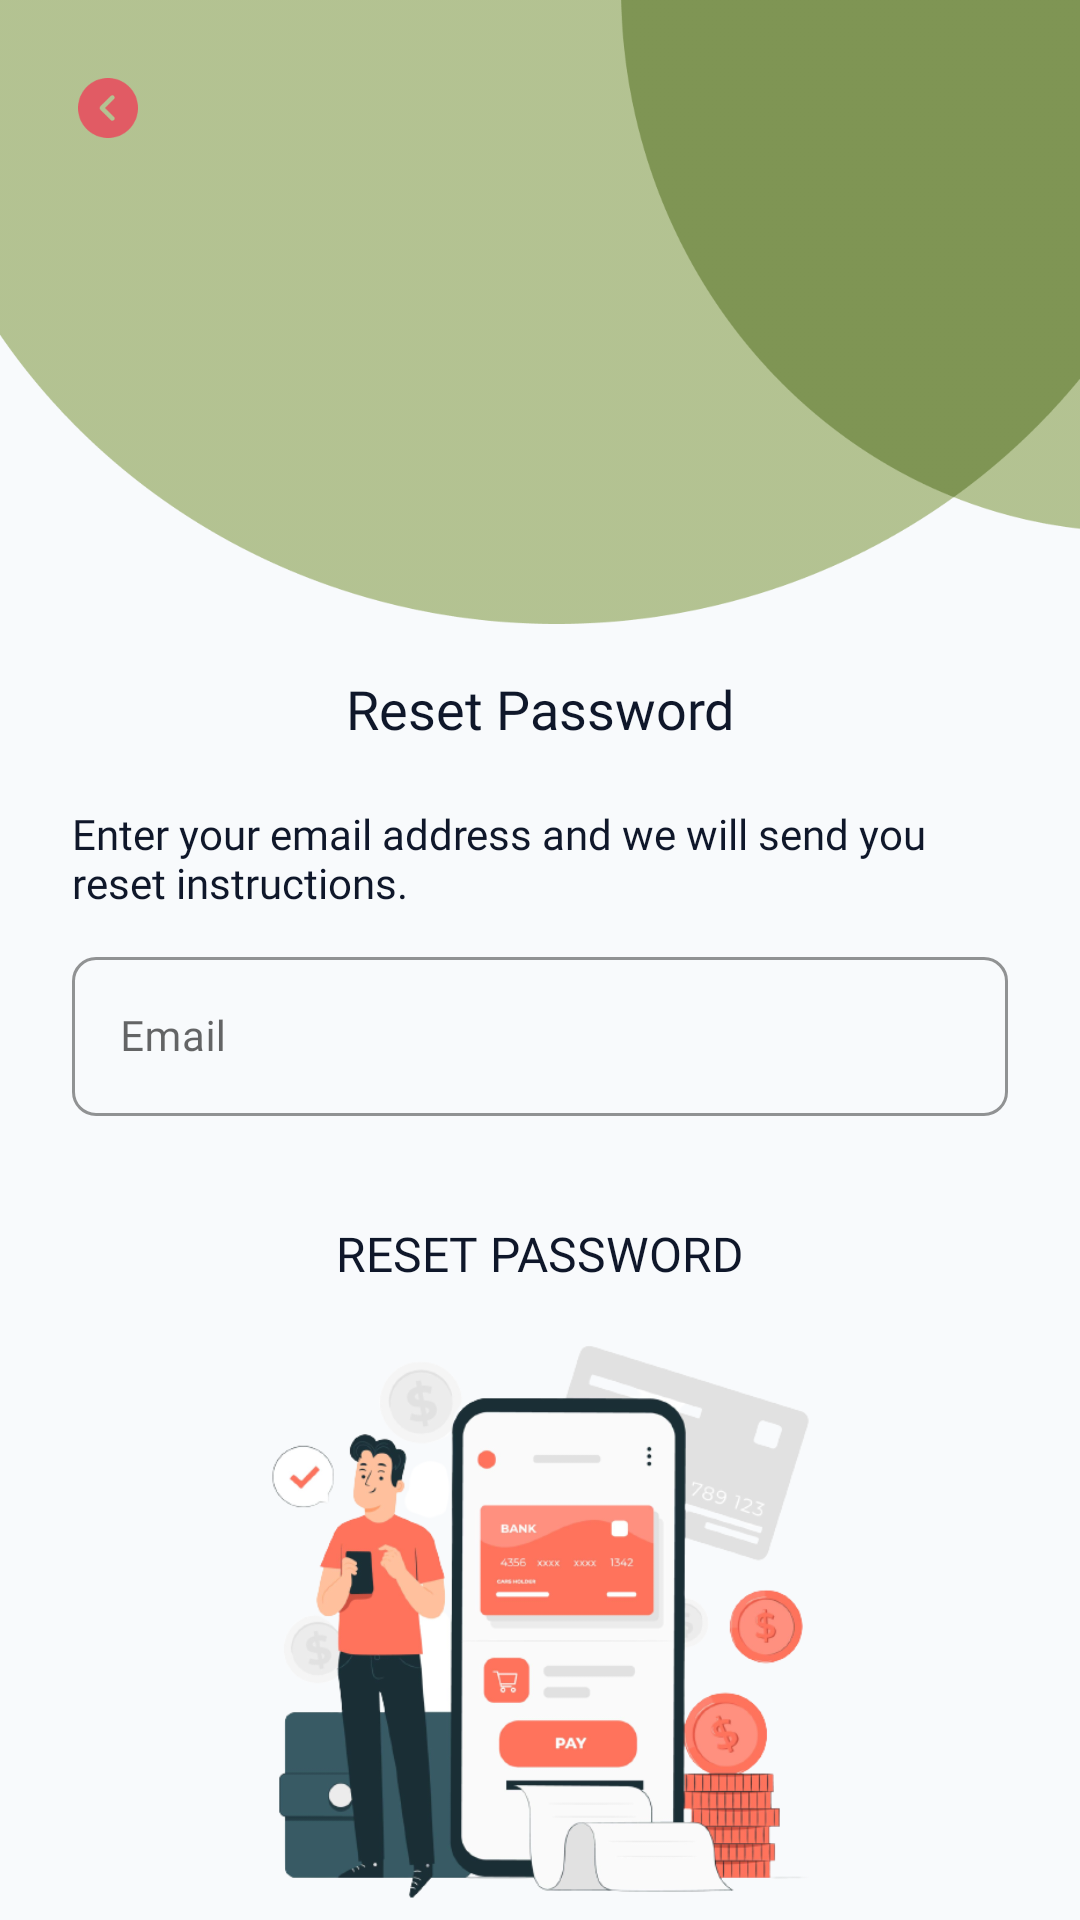

Layout XML and referenced resources for this Android screen:
<!-- AndroidManifest.xml: application theme Theme.YogaLyze -->
<!-- res/layout/activity_reset_password.xml -->
<?xml version="1.0" encoding="utf-8"?>
<androidx.constraintlayout.widget.ConstraintLayout xmlns:android="http://schemas.android.com/apk/res/android"
    xmlns:app="http://schemas.android.com/apk/res-auto"
    xmlns:tools="http://schemas.android.com/tools"
    android:layout_width="match_parent"
    android:layout_height="match_parent"
    android:background="@color/white_backgroud"
    android:orientation="vertical"
    tools:context=".ui.welcome.WelcomeActivity">


    <LinearLayout
        android:id="@+id/linearLayout"
        android:layout_width="match_parent"
        android:layout_height="wrap_content"
        android:orientation="vertical"
        app:layout_constraintEnd_toEndOf="parent"
        app:layout_constraintHorizontal_bias="0.0"
        app:layout_constraintStart_toStartOf="parent"
        app:layout_constraintTop_toTopOf="parent">

        <FrameLayout
            android:layout_width="match_parent"
            android:layout_height="wrap_content">

            <ImageView
                android:layout_width="match_parent"
                android:layout_height="208dp"
                android:layout_marginStart="0dp"
                android:layout_marginTop="0dp"
                android:background="@drawable/header_img"/>

            <ImageButton
                android:id="@+id/backButton"
                android:layout_width="24dp"
                android:layout_height="24dp"
                android:background="@drawable/button_left_circle"
                android:layout_marginStart="24dp"
                android:layout_marginTop="24dp"/>
        </FrameLayout>


        <TextView
            android:layout_width="match_parent"
            android:layout_height="wrap_content"
            android:layout_marginTop="16dp"
            android:fontFamily="@font/poppins_semibold"
            android:gravity="center"
            android:text="Reset Password"
            android:textColor="@color/font_black"
            android:textSize="18sp" />

        <TextView
            android:layout_width="match_parent"
            android:layout_height="wrap_content"
            android:layout_marginStart="24dp"
            android:layout_marginTop="20dp"
            android:layout_marginEnd="24dp"
            android:fontFamily="@font/poppins_regular"
            android:text="Enter your email address and we will send you reset instructions."
            android:textColor="@color/font_black"
            android:textSize="14sp" />

        <com.google.android.material.textfield.TextInputLayout
            android:id="@+id/emailEditTextLayout"
            style="@style/Widget.MaterialComponents.TextInputLayout.OutlinedBox"
            android:layout_width="match_parent"
            android:layout_height="wrap_content"
            android:layout_marginStart="24dp"
            android:layout_marginTop="10dp"
            android:layout_marginEnd="24dp"
            app:boxCornerRadiusBottomEnd="8dp"
            app:boxCornerRadiusBottomStart="8dp"
            app:boxCornerRadiusTopEnd="8dp"
            app:boxCornerRadiusTopStart="8dp"
            app:boxStrokeColor="#6C6A6A"
            app:layout_constraintEnd_toEndOf="parent"
            app:layout_constraintStart_toStartOf="parent"
            app:layout_constraintTop_toBottomOf="@+id/emailTextView">

            <com.google.android.material.textfield.TextInputEditText
                android:id="@+id/emailEditText"
                android:layout_width="match_parent"
                android:layout_height="wrap_content"
                android:ems="10"
                android:fontFamily="@font/poppins_regular"
                android:hint="@string/email"
                android:inputType="textEmailAddress"
                android:textColor="@color/font_black"
                android:textColorHint="#6C6A6A"
                android:textSize="14sp"
                tools:ignore="SpeakableTextPresentCheck" />
        </com.google.android.material.textfield.TextInputLayout>


        <Button
            android:id="@+id/resetButton"
            android:layout_width="match_parent"
            android:layout_height="wrap_content"
            android:layout_marginStart="24dp"
            android:layout_marginTop="22dp"
            android:layout_marginEnd="24dp"
            android:background="@drawable/button_bg_pink"
            android:fontFamily="@font/poppins_medium"
            android:text="Reset Password"
            android:textSize="16sp" />

    </LinearLayout>

    <ImageView
        android:layout_width="215dp"
        android:layout_height="200dp"
        android:src="@drawable/reset_pass_image"
        app:layout_constraintBottom_toBottomOf="parent"
        app:layout_constraintEnd_toEndOf="parent"
        app:layout_constraintStart_toStartOf="parent"
        app:layout_constraintTop_toBottomOf="@+id/linearLayout" />

        <ProgressBar
            android:id="@+id/progressBar"
            style="?android:attr/progressBarStyle"
            android:layout_width="wrap_content"
            android:layout_height="wrap_content"
            android:visibility="gone"
            app:layout_constraintBottom_toBottomOf="parent"
            app:layout_constraintEnd_toEndOf="parent"
            app:layout_constraintStart_toStartOf="parent"
            app:layout_constraintTop_toTopOf="parent"
            tools:visibility="visible" />

</androidx.constraintlayout.widget.ConstraintLayout>
<!-- resources referenced by this layout -->
<resources>
  <color name="font_black">#FF0F172A</color>
  <color name="white_backgroud">#FFF8FAFC</color>
  <!-- drawable button_left_circle: png bitmap (drawable, 1764 bytes) -->
  <!-- drawable header_img: png bitmap (drawable, 17941 bytes) -->
  <!-- drawable reset_pass_image: png bitmap (drawable, 115595 bytes) -->
  <string name="email">Email</string>
  <style name="Theme.YogaLyze" parent="Theme.MaterialComponents.DayNight.DarkActionBar">
          
          <item name="colorPrimary">@color/pink</item>
          <item name="colorPrimaryVariant">@color/black</item>
          <item name="colorOnPrimary">@color/white</item>
          
          <item name="colorSecondary">@color/teal_200</item>
          <item name="colorSecondaryVariant">@color/teal_700</item>
          <item name="colorOnSecondary">@color/black</item>
          
          <item name="android:statusBarColor">?attr/colorPrimaryVariant</item>
          <item name="android:textColorPrimary">@color/font_black</item>
          
      </style>
  <color name="pink">#FFE15B64</color>
  <color name="black">#FF000000</color>
  <color name="white">#FFFFFFFF</color>
  <color name="teal_200">#FF03DAC5</color>
  <color name="teal_700">#FF018786</color>
</resources>
